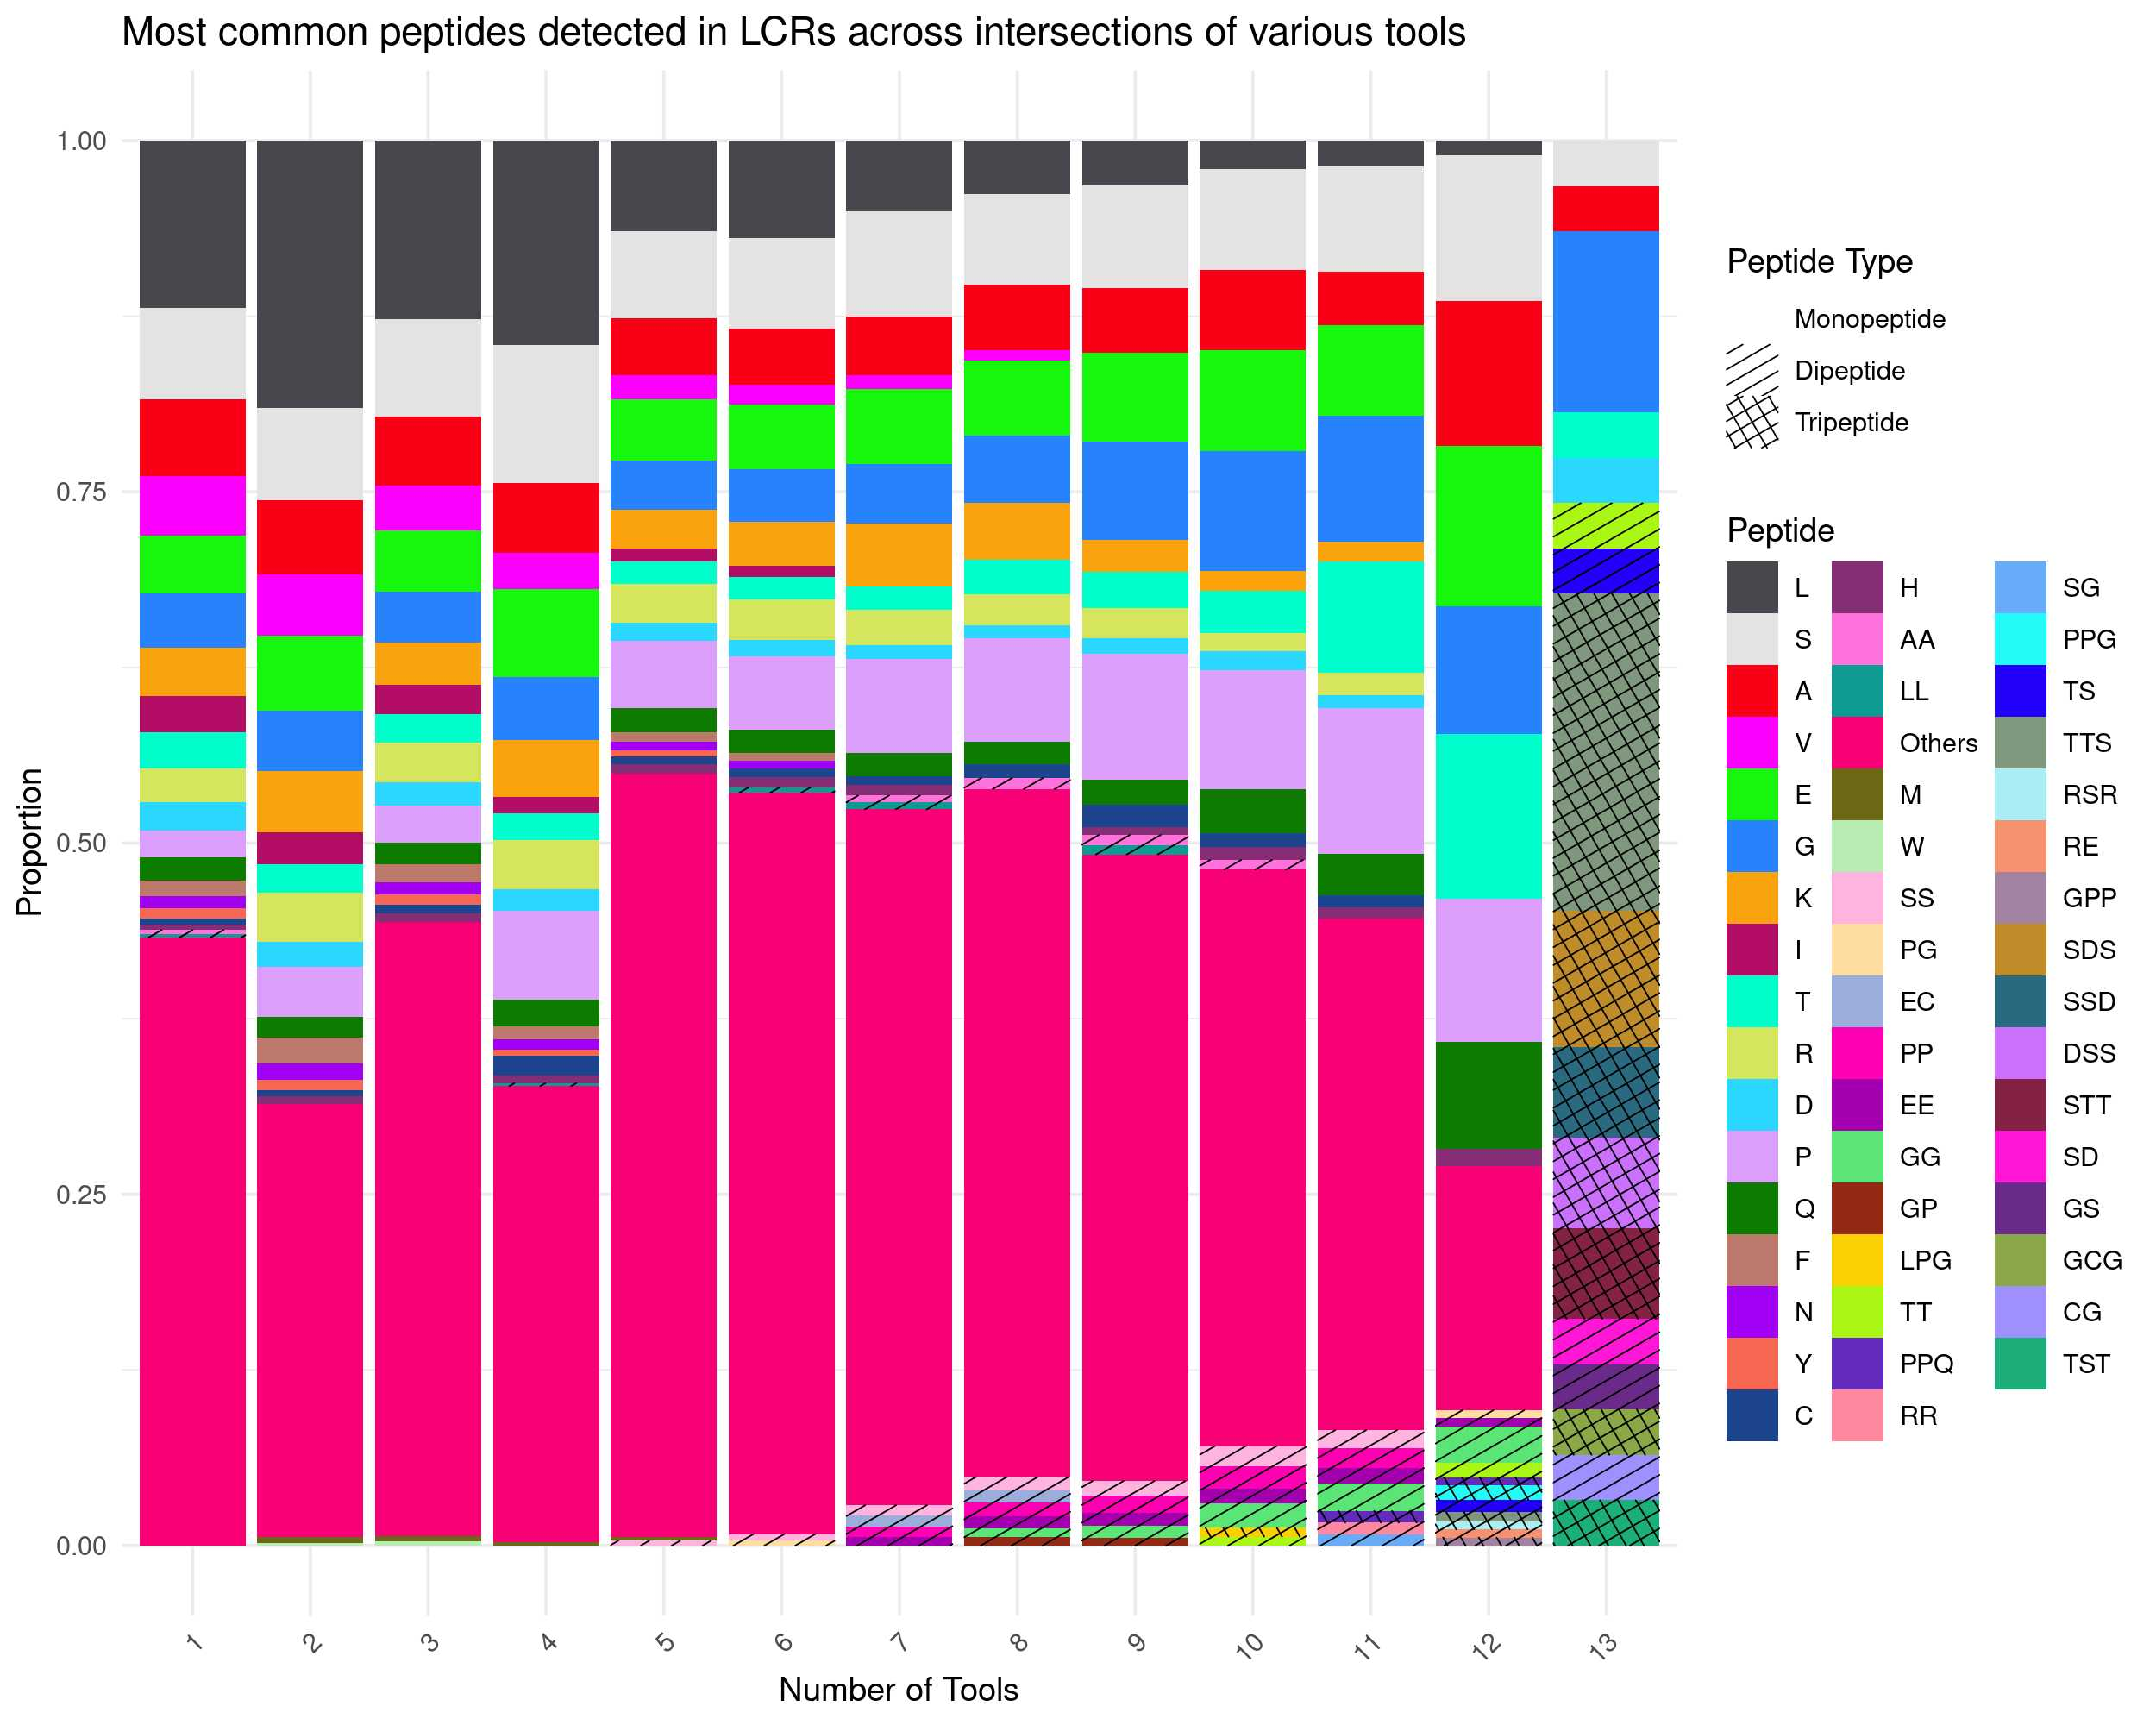

Write R code to recreate this figure.
setwd("/home/anirjit/ANIRJIT/RESULTS/multiinter")

library(ggplot2)
library(ggpattern)
library(dplyr)
library(Polychrome)

# Read data
data <- read.delim("top_20.csv", header = TRUE, sep = "\t")

# Convert columns to factors
data$No..of.Tools <- factor(data$No..of.Tools)

# Assign peptide types
data$Peptide_Type <- case_when(
  grepl("^[A-Z]$", data$Best.Peptide) ~ "Mono",
  grepl("^[A-Z]{2}$", data$Best.Peptide) ~ "Di",
  grepl("^[A-Z]{3}$", data$Best.Peptide) ~ "Tri",
  TRUE ~ "Other"
)

# Ensure "Remaining" is last in order
unique_peptides <- unique(data$Best.Peptide)
ordered_peptides <- c(setdiff(unique_peptides, "Remaining"), "Remaining")
data$Best.Peptide <- factor(data$Best.Peptide, levels = ordered_peptides)

# Generate colors
num_peptides <- length(levels(data$Best.Peptide))
distinct_colors <- createPalette(num_peptides, seedcolors = c("#000000", "#FFFFFF"))
names(distinct_colors) <- levels(data$Best.Peptide)  # Safe mapping

# Define patterns
data$Pattern <- factor(case_when(
  data$Peptide_Type == "Mono" ~ "none",
  data$Peptide_Type == "Di" ~ "stripe",
  data$Peptide_Type == "Tri" ~ "crosshatch",
  TRUE ~ "none"
), levels = c("none", "stripe", "crosshatch"))

# Output plot
jpeg(filename = "top20_multiinter.jpg", width = 2500, height = 2000, res = 250, quality = 50)

ggplot(data, aes(x = No..of.Tools, y = Proportion, fill = Best.Peptide, pattern = Pattern)) +
  geom_bar_pattern(stat = "identity",
                   pattern_color = "black",
                   pattern_fill = "black",
                   pattern_density = 0.02,
                   pattern_spacing = 0.01,
                   pattern_size = 0.2) +
  scale_fill_manual(values = distinct_colors) +
  scale_pattern_manual(values = c("none" = "none", "stripe" = "stripe", "crosshatch" = "crosshatch"),
                       labels = c("none" = "Monopeptide", "stripe" = "Dipeptide", "crosshatch" = "Tripeptide")) +
  labs(title = "Most common peptides detected in LCRs across intersections of various tools",
       x = "Number of Tools",
       y = "Proportion",
       fill = "Peptide",
       pattern = "Peptide Type") +
  theme_minimal() +
  theme(axis.text.x = element_text(angle = 45, hjust = 1)) +
  guides(
    fill = guide_legend(override.aes = list(pattern = "none")),
    pattern = guide_legend(override.aes = list(fill = "white"))
  )

dev.off()
